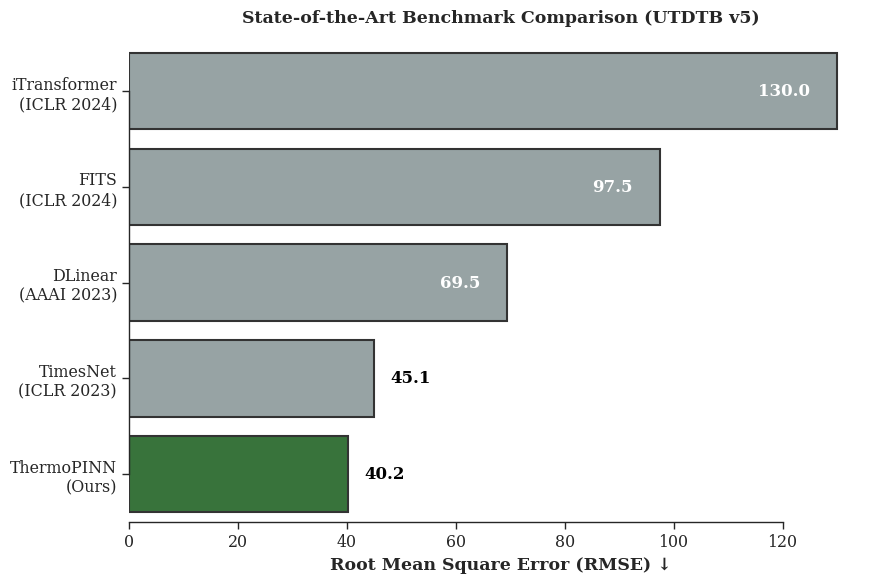

Reproduce this figure in Python.
import matplotlib.pyplot as plt
import seaborn as sns
import pandas as pd
import os

# Create output directories if they don't exist
os.makedirs("assets", exist_ok=True)

# 1. Academic Styling
sns.set_theme(style="ticks", context="paper", font_scale=1.3)
plt.rcParams['font.family'] = 'serif'
plt.rcParams['figure.dpi'] = 300
plt.rcParams['savefig.dpi'] = 300

def generate_sota_plot():
    # 2. Hard Data from your README
    data = {
        'Model Architecture': [
            'iTransformer\n(ICLR 2024)', 
            'FITS\n(ICLR 2024)', 
            'DLinear\n(AAAI 2023)', 
            'TimesNet\n(ICLR 2023)', 
            'ThermoPINN\n(Ours)'
        ],
        'RMSE': [130.0, 97.5, 69.5, 45.1, 40.2]
    }
    df = pd.DataFrame(data)
    
    # 3. Plot Setup
    plt.figure(figsize=(9, 6))
    
    # Professional color palette: Muted blues for baselines, sharp green/orange for yours
    colors = ['#95a5a6', '#95a5a6', '#95a5a6', '#95a5a6', '#2e7d32']
    
    # 4. Generate Horizontal Bar Chart
    ax = sns.barplot(x='RMSE', y='Model Architecture', data=df, palette=colors, edgecolor=".2", linewidth=1.5)
    
    # 5. Add exact value labels inside/next to the bars
    for i, v in enumerate(df['RMSE']):
        # If the bar is long, put text inside. If short, put outside.
        align = 'right' if v > 50 else 'left'
        color = 'white' if v > 50 else 'black'
        offset = -5 if v > 50 else 3
        
        ax.text(v + offset, i, f"{v}", color=color, ha=align, va='center', fontweight='bold', fontsize=12)

    # 6. Formatting
    plt.title("State-of-the-Art Benchmark Comparison (UTDTB v5)", fontweight='bold', pad=15)
    plt.xlabel("Root Mean Square Error (RMSE) ↓", fontweight='bold')
    plt.ylabel("") # Clear the y-axis label since the model names explain themselves
    
    sns.despine(trim=True)
    plt.tight_layout()
    
    # 7. Save
    save_path = "assets/fig13_sota_comparison.png"
    plt.savefig(save_path, bbox_inches='tight')
    print(f"Success! Saved high-res SOTA plot to {save_path}")

if __name__ == "__main__":
    generate_sota_plot()
